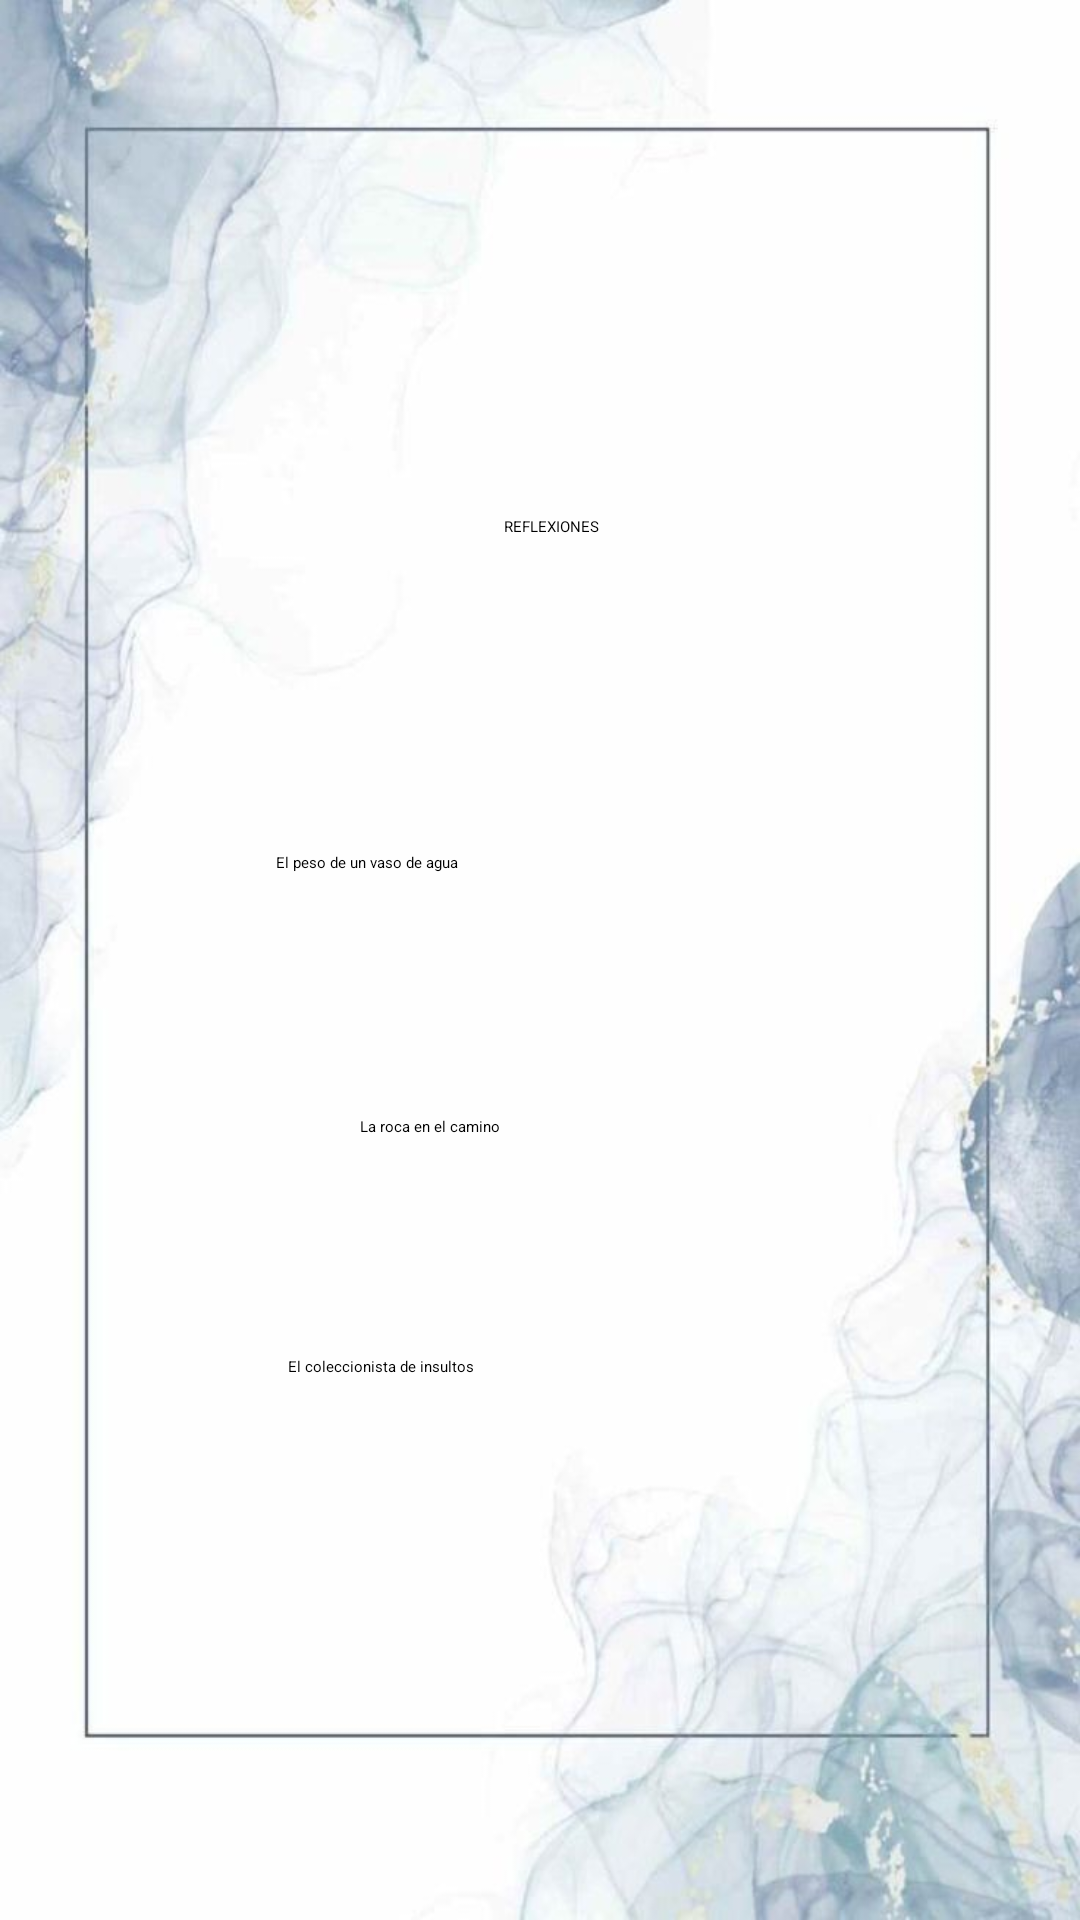

This screen was rendered from an Android layout file. Write that file and the resources it references.
<!-- AndroidManifest.xml: application theme Theme.AplicacionLogin -->
<!-- res/layout/activity_reflexiones.xml -->
<?xml version="1.0" encoding="utf-8"?>
<androidx.constraintlayout.widget.ConstraintLayout xmlns:android="http://schemas.android.com/apk/res/android"
    xmlns:app="http://schemas.android.com/apk/res-auto"
    xmlns:tools="http://schemas.android.com/tools"
    android:id="@+id/main"
    android:layout_width="match_parent"
    android:layout_height="match_parent"
    android:background="@drawable/fondo"
    tools:context=".reflexiones">

    <RadioButton
        android:id="@+id/radioButton4"
        android:layout_width="wrap_content"
        android:layout_height="wrap_content"
        android:layout_marginStart="16dp"
        android:layout_marginTop="4dp"
        android:layout_marginEnd="370dp"
        app:layout_constraintEnd_toEndOf="parent"
        app:layout_constraintStart_toStartOf="parent"
        app:layout_constraintTop_toTopOf="parent" />

    <TextView
        android:id="@+id/textView28"
        android:layout_width="wrap_content"
        android:layout_height="wrap_content"
        android:layout_marginStart="16dp"
        android:layout_marginTop="18dp"
        android:layout_marginEnd="386dp"
        android:text="@string/salir4"
        app:layout_constraintEnd_toEndOf="parent"
        app:layout_constraintHorizontal_bias="0.0"
        app:layout_constraintStart_toStartOf="parent"
        app:layout_constraintTop_toTopOf="parent" />

    <TextView
        android:id="@+id/textView11"
        android:layout_width="wrap_content"
        android:layout_height="wrap_content"
        android:layout_marginStart="168dp"
        android:layout_marginTop="172dp"
        android:text="REFLEXIONES"
        app:layout_constraintStart_toStartOf="parent"
        app:layout_constraintTop_toTopOf="parent" />

    <Button
        android:id="@+id/button9"
        android:layout_width="wrap_content"
        android:layout_height="wrap_content"
        android:layout_marginStart="92dp"
        android:layout_marginTop="284dp"
        android:text="El peso de un vaso de agua "
        app:layout_constraintStart_toStartOf="parent"
        app:layout_constraintTop_toTopOf="parent" />

    <Button
        android:id="@+id/button10"
        android:layout_width="wrap_content"
        android:layout_height="wrap_content"
        android:layout_marginStart="120dp"
        android:layout_marginTop="372dp"
        android:text="La roca en el camino "
        app:layout_constraintStart_toStartOf="parent"
        app:layout_constraintTop_toTopOf="parent" />

    <Button
        android:id="@+id/button11"
        android:layout_width="wrap_content"
        android:layout_height="wrap_content"
        android:layout_marginStart="96dp"
        android:layout_marginTop="452dp"
        android:text="El coleccionista de insultos"
        app:layout_constraintStart_toStartOf="parent"
        app:layout_constraintTop_toTopOf="parent" />

</androidx.constraintlayout.widget.ConstraintLayout>
<!-- resources referenced by this layout -->
<resources>
  <!-- drawable fondo: jpg bitmap (drawable, 40905 bytes) -->
  <string name="salir4">X</string>
</resources>
